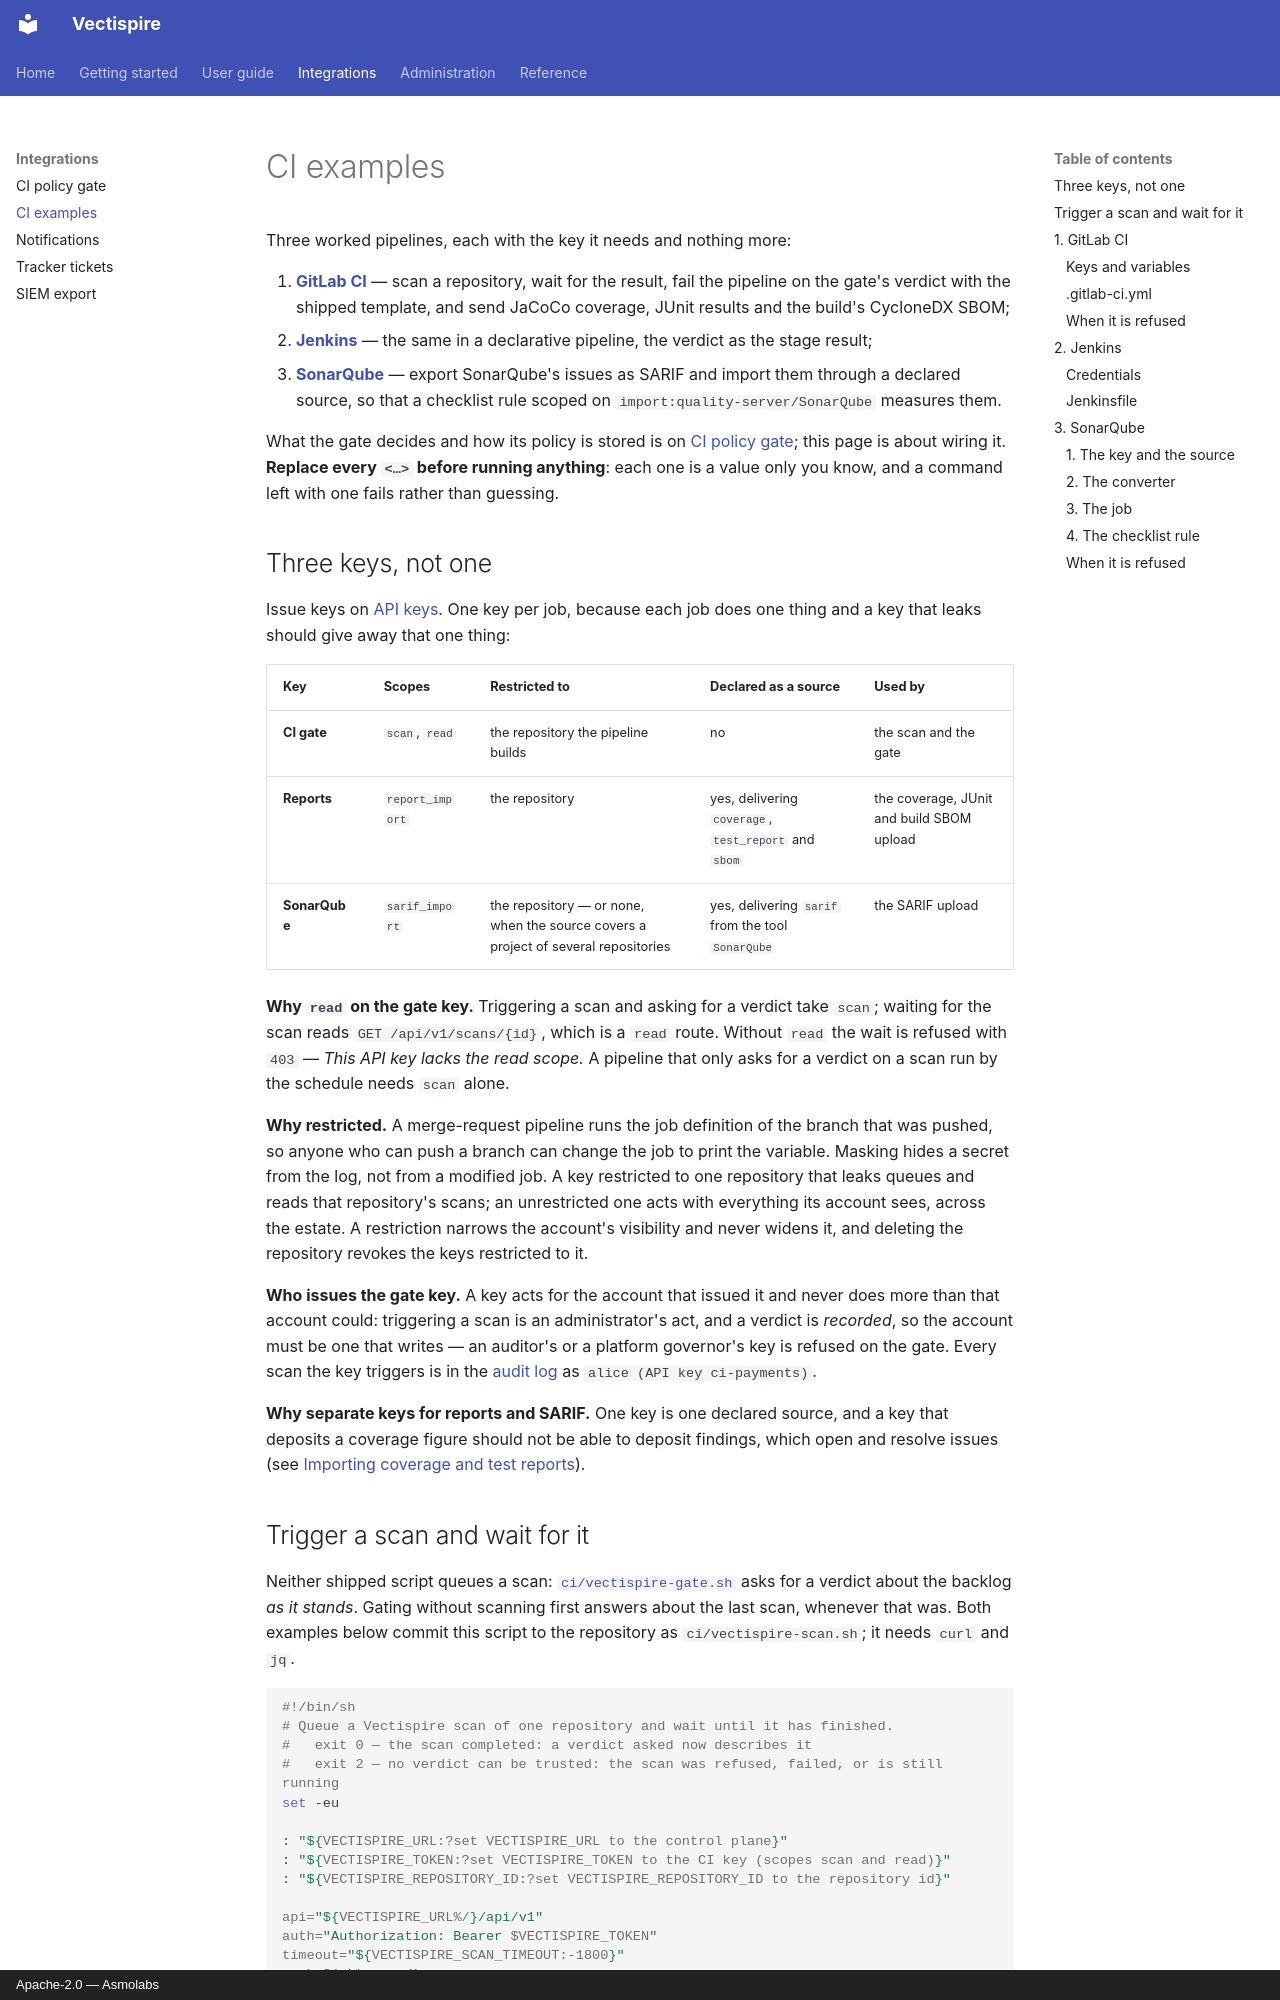

repository: asmolabs/vectispire · page: integrations/ci-examples/index.html · generator: mkdocs · copyright: Apache-2.0 — Asmolabs

# CI examples

Three worked pipelines, each with the key it needs and nothing more:

1. [**GitLab CI**](#gitlab-ci) — scan a repository, wait for the result, fail the pipeline on the
   gate's verdict with the shipped template, and send JaCoCo coverage, JUnit results and the build's
   CycloneDX SBOM;
2. [**Jenkins**](#jenkins) — the same in a declarative pipeline, the verdict as the stage result;
3. [**SonarQube**](#sonarqube) — export SonarQube's issues as SARIF and import them through a
   declared source, so that a checklist rule scoped on `import:quality-server/SonarQube` measures
   them.

What the gate decides and how its policy is stored is on [CI policy gate](ci-gate.md); this page
is about wiring it. **Replace every `<…>` before running anything**: each one is a value only you
know, and a command left with one fails rather than guessing.

## Three keys, not one {#three-keys}

Issue keys on [API keys](../administration/api-keys.md). One key per job, because each job does
one thing and a key that leaks should give away that one thing:

| Key | Scopes | Restricted to | Declared as a source | Used by |
|---|---|---|---|---|
| **CI gate** | `scan`, `read` | the repository the pipeline builds | no | the scan and the gate |
| **Reports** | `report_import` | the repository | yes, delivering `coverage`, `test_report` and `sbom` | the coverage, JUnit and build SBOM upload |
| **SonarQube** | `sarif_import` | the repository — or none, when the source covers a project of several repositories | yes, delivering `sarif` from the tool `SonarQube` | the SARIF upload |

**Why `read` on the gate key.** Triggering a scan and asking for a verdict take `scan`; waiting
for the scan reads `GET /api/v1/scans/{id}`, which is a `read` route. Without `read` the wait is
refused with `403` — *This API key lacks the read scope.* A pipeline that only asks for a verdict
on a scan run by the schedule needs `scan` alone.

**Why restricted.** A merge-request pipeline runs the job definition of the branch that was
pushed, so anyone who can push a branch can change the job to print the variable. Masking hides a
secret from the log, not from a modified job. A key restricted to one repository that leaks queues
and reads that repository's scans; an unrestricted one acts with everything its account sees,
across the estate. A restriction narrows the account's visibility and never widens it, and
deleting the repository revokes the keys restricted to it.

**Who issues the gate key.** A key acts for the account that issued it and never does more than
that account could: triggering a scan is an administrator's act, and a verdict is *recorded*, so
the account must be one that writes — an auditor's or a platform governor's key is refused on the
gate. Every scan the key triggers is in the [audit log](../administration/audit-log.md) as
`alice (API key ci-payments)`.

**Why separate keys for reports and SARIF.** One key is one declared source, and a key that
deposits a coverage figure should not be able to deposit findings, which open and resolve issues
(see [Importing coverage and test reports](../administration/plugins.md#importing-coverage-and-test-reports)).
